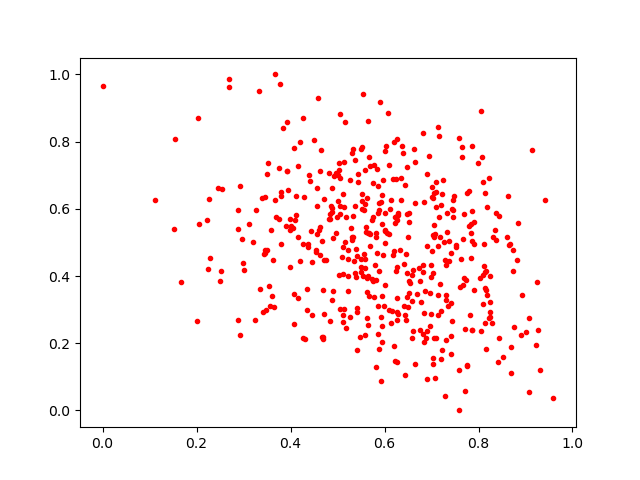

The data file committed next to this chart (first rows):
0.65969634, 0.41913962
0.4694, 0.2128
0.5494, 0.451
0.884, 0.5588
0.3239, 0.2692
0.7371, 0.5042
0.5694, 0.5253
0.6433, 0.2839
0.8921, 0.3441
0.3895, 0.5491
0.5669, 0.5269
0.6991, 0.4324
0.5392, 0.3966
0.6968, 0.2517
0.4933, 0.6988
0.7098, 0.6509
0.6648, 0.6167
0.5119, 0.2837
0.5624, 0.3521
0.7426, 0.6006
0.463, 0.7121
0.8214, 0.6923
0.4, 0.5486
0.7133, 0.4891
0.7294, 0.4465
0.6909, 0.7043
0.1528, 0.5407
0.527, 0.6842
0.6104, 0.7307
0.2697, 0.9878
0.8427, 0.5786
0.4745, 0.4473
0.5484, 0.2181
0.5649, 0.5279
0.5532, 0.4001
0.5111, 0.4865
0.8416, 0.1447
0.4151, 0.5147
0.6453, 0.2704
0.6868, 0.3563
0.3274, 0.5962
0.8821, 0.4471
0.8237, 0.2924
0.4378, 0.4956
0.467, 0.2171
0.7692, 0.3936
0.7866, 0.2386
0.8022, 0.3949
0.5995, 0.3111
0.8242, 0.2786
0.5124, 0.2622
0.4255, 0.4956
0.5553, 0.9427
0.644, 0.6712
0.3558, 0.3099
0.512, 0.644
0.3416, 0.2928
0.3494, 0.4759
0.5375, 0.4081
0.4963, 0.5293
0.4065, 0.2578
... 422 more rows
